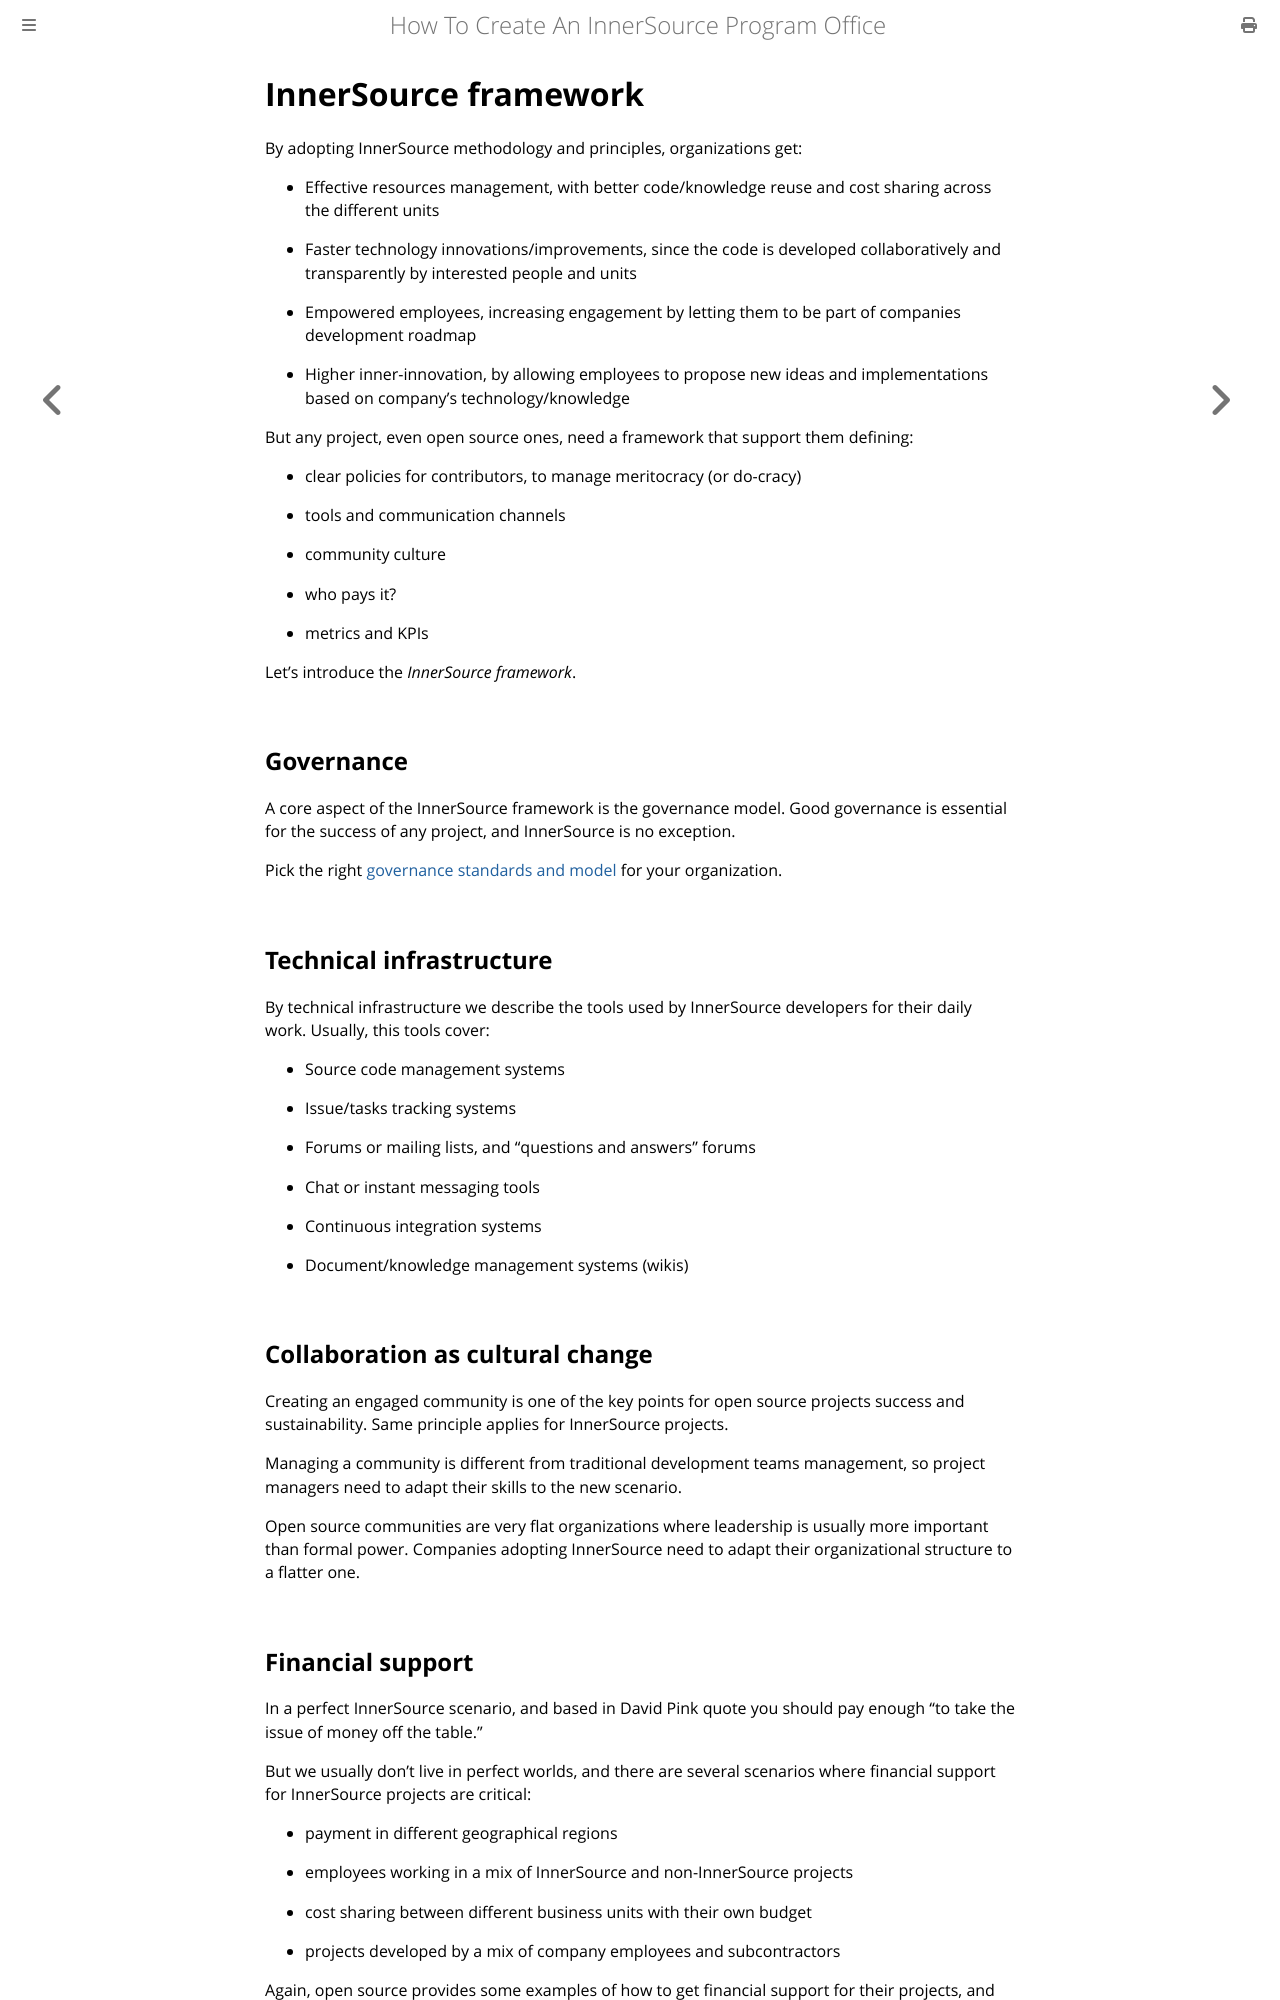

repository: InnerSourceCommons/managing-innersource-projects · page: docs/introduction/framework.html · generator: mdbook

# InnerSource framework

By adopting InnerSource methodology and principles, organizations get:

-   Effective resources management, with better code/knowledge reuse
    and cost sharing across the different units

-   Faster technology innovations/improvements, since the code is
    developed collaboratively and transparently by interested people and
    units

-   Empowered employees, increasing engagement by letting them to be
    part of companies development roadmap

-   Higher inner-innovation, by allowing employees to propose new ideas
    and implementations based on company’s technology/knowledge

But any project, even open source ones, need a framework
that support them defining:

-   clear policies for contributors, to manage meritocracy (or do-cracy)

-   tools and communication channels

-   community culture

-   who pays it?

-   metrics and KPIs

Let's introduce the *InnerSource framework*.

## Governance

A core aspect of the InnerSource framework is the governance model. Good governance is essential for the success of any project, and InnerSource is no exception.

Pick the right [governance standards and model](../governance/governance.md) for your organization.

## Technical infrastructure

By technical infrastructure we describe the tools used by InnerSource
developers for their daily work. Usually, this tools cover:

- Source code management systems

- Issue/tasks tracking systems

- Forums or mailing lists, and "questions and answers" forums

- Chat or instant messaging tools

- Continuous integration systems

- Document/knowledge management systems (wikis)

## Collaboration as cultural change

Creating an engaged community is one of the key points for
open source projects success and sustainability. Same
principle applies for InnerSource projects.

Managing a community is different from traditional development teams 
management, so project managers need to adapt their skills
to the new scenario.

Open source communities are very flat organizations where
leadership is usually more important than formal power. 
Companies adopting InnerSource need to adapt their 
organizational structure to a flatter one.

## Financial support

In a perfect InnerSource scenario, and based in David Pink quote 
you should pay enough “to take the issue of money off the table.”

But we usually don't live in perfect worlds, and there are several
scenarios where financial support for InnerSource projects are critical:

- payment in different geographical regions

- employees working in a mix of InnerSource and non-InnerSource projects

- cost sharing between different business units with their own budget

- projects developed by a mix of company employees and subcontractors

Again, open source provides some examples of how to
get financial support for their projects, and 
organizations like Linux Foundation, Apache Software Foundation, etc.
could work as reference, translating their "foundation"
principles to our companies.
